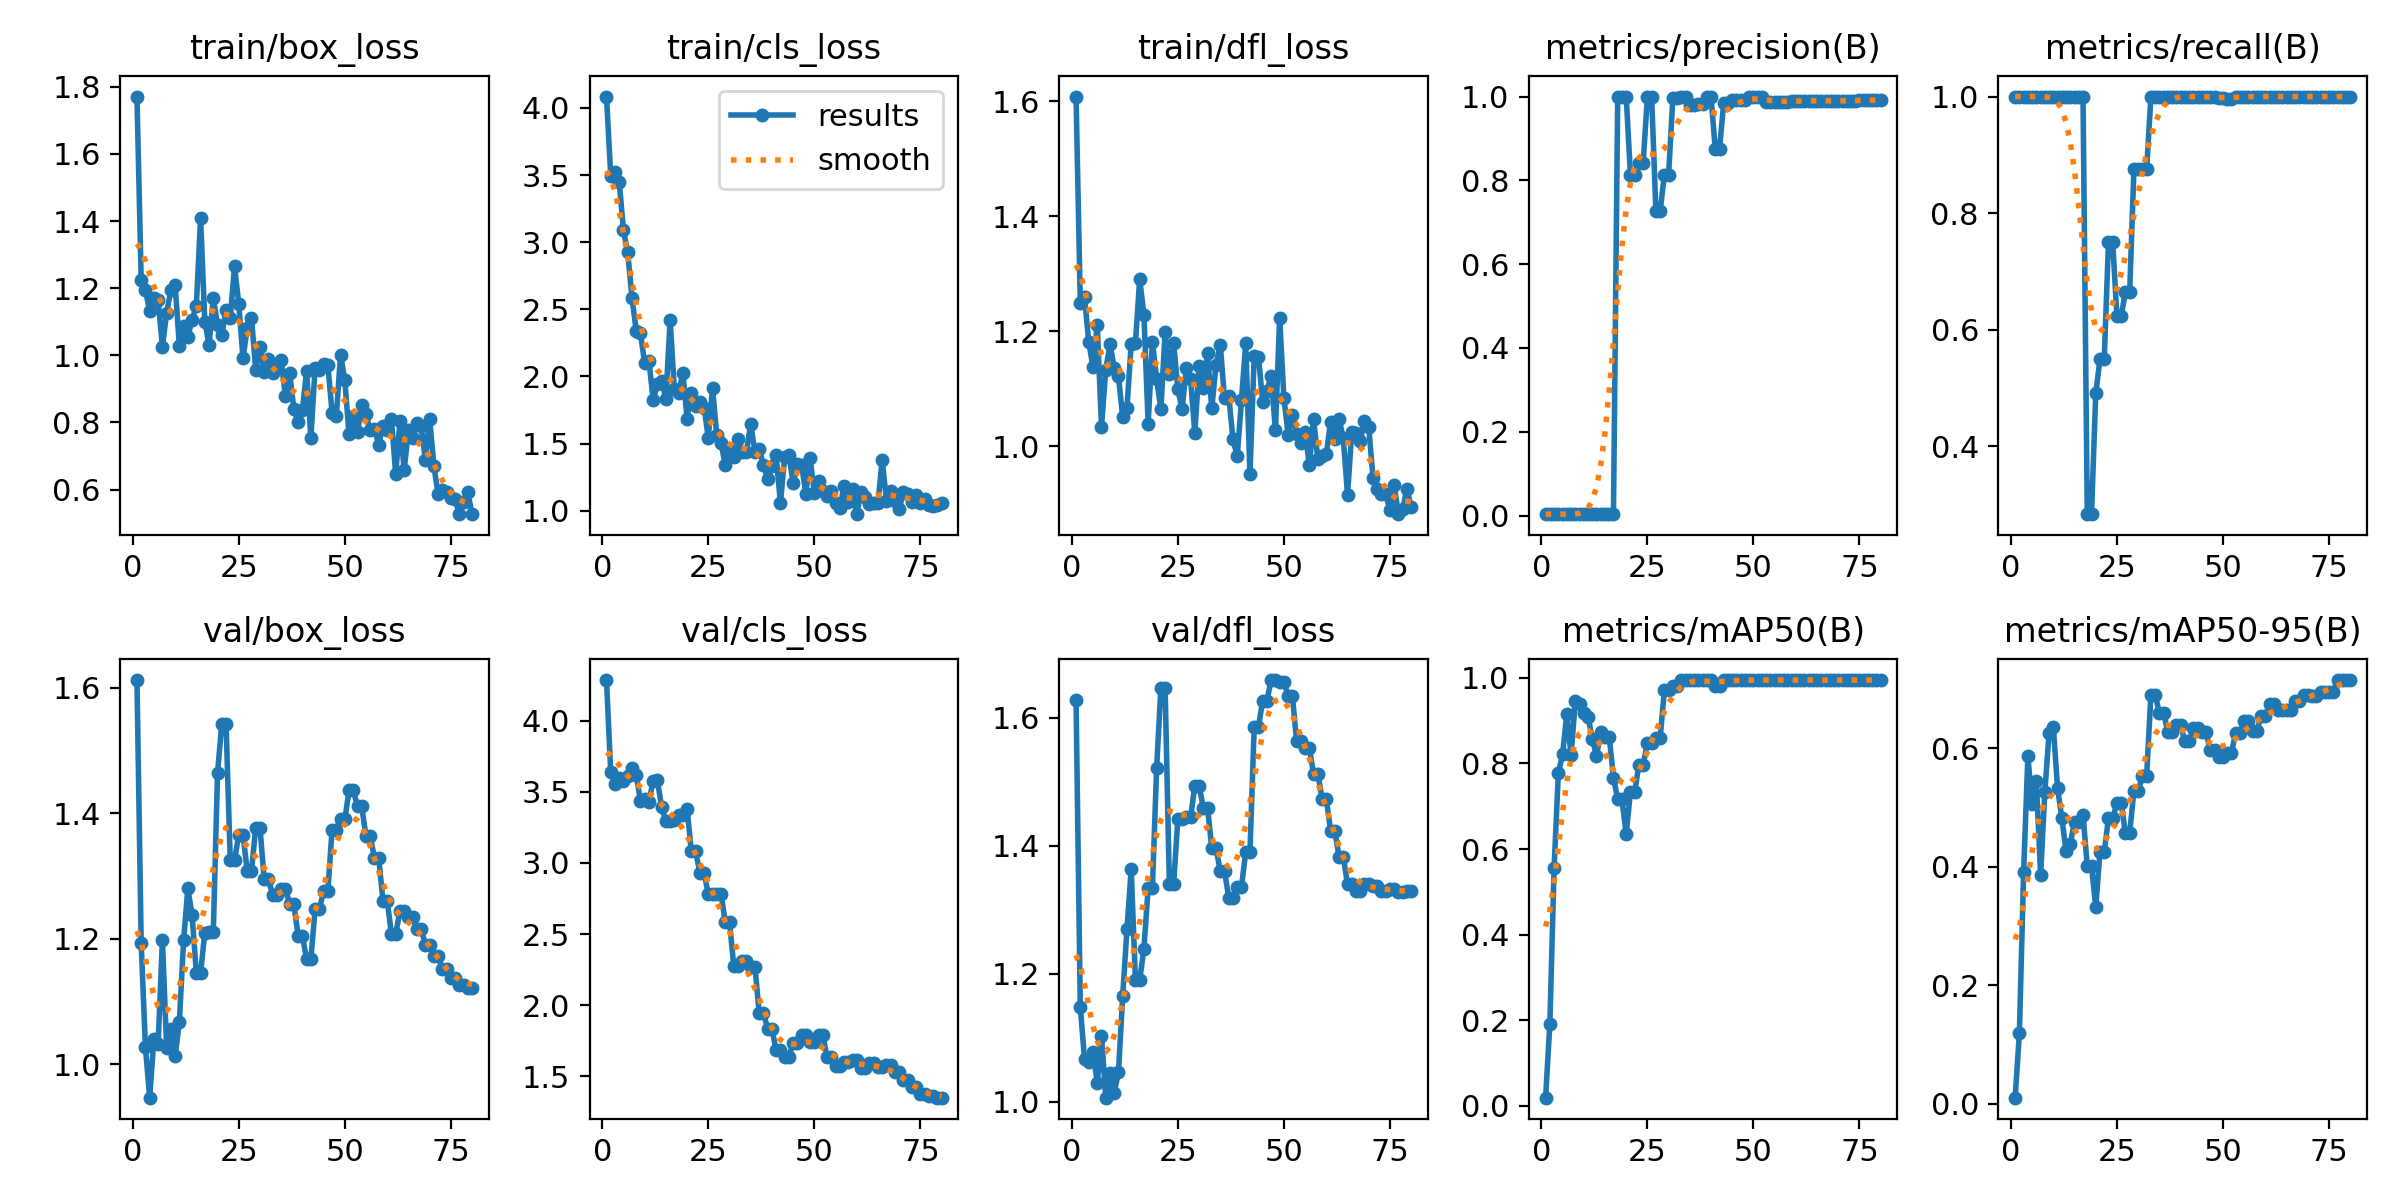

Values plotted in this chart, from the file beside it:
epoch, time, train/box_loss, train/cls_loss, train/dfl_loss, metrics/precision(B), metrics/recall(B), metrics/mAP50(B), metrics/mAP50-95(B), val/box_loss, val/cls_loss, val/dfl_loss, lr/pg0, lr/pg1, lr/pg2
1, 16.75, 1.771, 4.085, 1.608, 0.00333, 1, 0.01904, 0.01002, 1.613, 4.287, 1.627, 6e-05, 6e-05, 6e-05
2, 26.92, 1.223, 3.493, 1.25, 0.00333, 1, 0.1907, 0.1188, 1.193, 3.636, 1.148, 0.0001383, 0.0001383, 0.0001383
3, 37.93, 1.195, 3.52, 1.26, 0.00333, 1, 0.5555, 0.3914, 1.027, 3.558, 1.067, 0.0002146, 0.0002146, 0.0002146
4, 48.09, 1.131, 3.451, 1.181, 0.00333, 1, 0.7772, 0.5859, 0.9469, 3.598, 1.062, 0.0002889, 0.0002889, 0.0002889
5, 61.49, 1.17, 3.089, 1.138, 0.00333, 1, 0.8216, 0.5057, 1.041, 3.574, 1.078, 0.0003612, 0.0003612, 0.0003612
6, 74.46, 1.164, 2.925, 1.211, 0.00333, 1, 0.916, 0.5436, 1.033, 3.613, 1.03, 0.0004315, 0.0004315, 0.0004315
7, 86.72, 1.025, 2.587, 1.035, 0.00333, 1, 0.8194, 0.3856, 1.198, 3.667, 1.103, 0.0004999, 0.0004999, 0.0004999
8, 100.4, 1.127, 2.342, 1.133, 0.00333, 1, 0.946, 0.5261, 1.027, 3.619, 1.006, 0.0005663, 0.0005663, 0.0005663
9, 113.1, 1.194, 2.32, 1.178, 0.00333, 1, 0.9397, 0.6257, 1.057, 3.438, 1.045, 0.0006307, 0.0006307, 0.0006307
10, 126.9, 1.21, 2.101, 1.137, 0.00333, 1, 0.9176, 0.6354, 1.013, 3.453, 1.014, 0.0006931, 0.0006931, 0.0006931
11, 141.2, 1.028, 2.117, 1.122, 0.00333, 1, 0.909, 0.532, 1.068, 3.43, 1.046, 0.0007536, 0.0007536, 0.0007536
12, 154.9, 1.087, 1.826, 1.051, 0.00333, 1, 0.8579, 0.4825, 1.198, 3.579, 1.166, 0.000812, 0.000812, 0.000812
13, 169.1, 1.055, 1.947, 1.066, 0.00333, 1, 0.8177, 0.4256, 1.28, 3.582, 1.269, 0.0008685, 0.0008685, 0.0008685
14, 183, 1.106, 1.964, 1.178, 0.00333, 1, 0.8739, 0.4386, 1.238, 3.393, 1.363, 0.000923, 0.000923, 0.000923
15, 196.9, 1.148, 1.832, 1.179, 0.00333, 1, 0.8619, 0.4754, 1.146, 3.295, 1.19, 0.0009756, 0.0009756, 0.0009756
16, 210, 1.409, 2.419, 1.291, 0.00333, 1, 0.8619, 0.4754, 1.146, 3.295, 1.19, 0.001026, 0.001026, 0.001026
17, 223.3, 1.1, 1.904, 1.229, 0.00492, 1, 0.7671, 0.4871, 1.21, 3.302, 1.239, 0.001075, 0.001075, 0.001075
18, 236.3, 1.032, 1.878, 1.039, 1, 0.2839, 0.7161, 0.4011, 1.211, 3.335, 1.334, 0.001121, 0.001121, 0.001121
19, 249.6, 1.171, 2.025, 1.182, 1, 0.2839, 0.7161, 0.4011, 1.211, 3.335, 1.334, 0.001166, 0.001166, 0.001166
20, 263.2, 1.091, 1.687, 1.116, 1, 0.4914, 0.6351, 0.3315, 1.465, 3.381, 1.522, 0.001208, 0.001208, 0.001208
21, 277.3, 1.059, 1.88, 1.065, 0.8132, 0.5494, 0.7342, 0.4245, 1.543, 3.082, 1.646, 0.001249, 0.001249, 0.001249
22, 290.1, 1.135, 1.777, 1.199, 0.8132, 0.5494, 0.7342, 0.4245, 1.543, 3.082, 1.646, 0.001288, 0.001288, 0.001288
23, 303.4, 1.111, 1.806, 1.126, 0.8411, 0.75, 0.7968, 0.4817, 1.326, 2.933, 1.34, 0.001325, 0.001325, 0.001325
24, 318.6, 1.265, 1.769, 1.181, 0.8411, 0.75, 0.7968, 0.4817, 1.326, 2.933, 1.34, 0.001359, 0.001359, 0.001359
25, 331.8, 1.154, 1.543, 1.099, 1, 0.6231, 0.8484, 0.5072, 1.366, 2.779, 1.441, 0.001392, 0.001392, 0.001392
26, 344.7, 0.9915, 1.916, 1.065, 1, 0.6231, 0.8484, 0.5072, 1.366, 2.779, 1.441, 0.001381, 0.001381, 0.001381
27, 359.4, 1.081, 1.561, 1.136, 0.7258, 0.6655, 0.8593, 0.4567, 1.309, 2.784, 1.444, 0.001357, 0.001357, 0.001357
28, 372.5, 1.112, 1.504, 1.117, 0.7258, 0.6655, 0.8593, 0.4567, 1.309, 2.784, 1.444, 0.001332, 0.001332, 0.001332
29, 386.8, 0.9575, 1.342, 1.023, 0.8138, 0.875, 0.971, 0.5282, 1.377, 2.582, 1.493, 0.001307, 0.001307, 0.001307
30, 403.7, 1.026, 1.447, 1.139, 0.8138, 0.875, 0.971, 0.5282, 1.377, 2.582, 1.493, 0.001282, 0.001282, 0.001282
31, 417.5, 0.9517, 1.403, 1.102, 0.9968, 0.875, 0.9817, 0.5529, 1.295, 2.278, 1.459, 0.001257, 0.001257, 0.001257
32, 430.4, 0.9903, 1.532, 1.162, 0.9968, 0.875, 0.9817, 0.5529, 1.295, 2.278, 1.459, 0.001233, 0.001233, 0.001233
33, 442.3, 0.947, 1.436, 1.066, 1, 0.9995, 0.995, 0.6895, 1.27, 2.31, 1.396, 0.001208, 0.001208, 0.001208
34, 453.7, 0.9698, 1.439, 1.142, 1, 0.9995, 0.995, 0.6895, 1.27, 2.31, 1.396, 0.001183, 0.001183, 0.001183
35, 474.9, 0.9857, 1.648, 1.177, 0.9805, 1, 0.995, 0.6598, 1.28, 2.267, 1.36, 0.001159, 0.001159, 0.001159
36, 494.1, 0.8776, 1.437, 1.083, 0.9805, 1, 0.995, 0.6598, 1.28, 2.267, 1.36, 0.001134, 0.001134, 0.001134
37, 509.4, 0.948, 1.46, 1.087, 0.9831, 1, 0.995, 0.6274, 1.255, 1.946, 1.319, 0.001109, 0.001109, 0.001109
38, 522.3, 0.8391, 1.34, 1.013, 0.9831, 1, 0.995, 0.6274, 1.255, 1.946, 1.319, 0.001084, 0.001084, 0.001084
39, 537.3, 0.8014, 1.235, 0.983, 0.9989, 1, 0.995, 0.6386, 1.205, 1.834, 1.335, 0.001059, 0.001059, 0.001059
40, 550.5, 0.8369, 1.335, 1.081, 0.9989, 1, 0.995, 0.6386, 1.205, 1.834, 1.335, 0.001035, 0.001035, 0.001035
41, 564.4, 0.9536, 1.413, 1.179, 0.8751, 1, 0.9817, 0.6122, 1.168, 1.682, 1.39, 0.00101, 0.00101, 0.00101
42, 577.7, 0.7542, 1.055, 0.9518, 0.8751, 1, 0.9817, 0.6122, 1.168, 1.682, 1.39, 0.0009853, 0.0009853, 0.0009853
43, 590.3, 0.9633, 1.398, 1.157, 0.9857, 1, 0.995, 0.6333, 1.248, 1.636, 1.585, 0.0009605, 0.0009605, 0.0009605
44, 603.8, 0.9554, 1.414, 1.156, 0.9857, 1, 0.995, 0.6333, 1.248, 1.636, 1.585, 0.0009357, 0.0009357, 0.0009357
45, 616.9, 0.974, 1.206, 1.078, 0.9919, 1, 0.995, 0.6266, 1.276, 1.735, 1.626, 0.000911, 0.000911, 0.000911
46, 630.4, 0.9725, 1.347, 1.097, 0.9919, 1, 0.995, 0.6266, 1.276, 1.735, 1.626, 0.0008862, 0.0008862, 0.0008862
47, 643.8, 0.8297, 1.337, 1.122, 0.9914, 1, 0.995, 0.5963, 1.374, 1.788, 1.659, 0.0008615, 0.0008615, 0.0008615
48, 656.6, 0.8185, 1.128, 1.028, 0.9914, 1, 0.995, 0.5963, 1.374, 1.788, 1.659, 0.0008368, 0.0008368, 0.0008368
49, 670.1, 1.002, 1.391, 1.224, 1, 0.9971, 0.995, 0.5852, 1.39, 1.74, 1.655, 0.000812, 0.000812, 0.000812
50, 695, 0.926, 1.134, 1.084, 1, 0.9971, 0.995, 0.5852, 1.39, 1.74, 1.655, 0.0007872, 0.0007872, 0.0007872
51, 716.9, 0.7649, 1.223, 1.021, 1, 0.9958, 0.995, 0.5925, 1.437, 1.786, 1.634, 0.0007625, 0.0007625, 0.0007625
52, 730.1, 0.8192, 1.148, 1.055, 1, 0.9958, 0.995, 0.5925, 1.437, 1.786, 1.634, 0.0007378, 0.0007378, 0.0007378
53, 743.9, 0.7713, 1.109, 1.022, 0.9873, 1, 0.995, 0.6262, 1.411, 1.635, 1.563, 0.000713, 0.000713, 0.000713
54, 754.7, 0.851, 1.148, 1.006, 0.9873, 1, 0.995, 0.6262, 1.411, 1.635, 1.563, 0.0006882, 0.0006882, 0.0006882
55, 765.5, 0.8248, 1.059, 1.026, 0.986, 1, 0.995, 0.646, 1.363, 1.57, 1.552, 0.0006635, 0.0006635, 0.0006635
56, 776, 0.777, 1.018, 0.967, 0.986, 1, 0.995, 0.646, 1.363, 1.57, 1.552, 0.0006387, 0.0006387, 0.0006387
57, 786.7, 0.7808, 1.187, 1.048, 0.9877, 1, 0.995, 0.6295, 1.329, 1.598, 1.512, 0.000614, 0.000614, 0.000614
58, 797.2, 0.734, 1.066, 0.9781, 0.9877, 1, 0.995, 0.6295, 1.329, 1.598, 1.512, 0.0005893, 0.0005893, 0.0005893
59, 808.4, 0.7906, 1.165, 0.9832, 0.99, 1, 0.995, 0.6541, 1.261, 1.611, 1.474, 0.0005645, 0.0005645, 0.0005645
60, 818.9, 0.7791, 0.9743, 0.9867, 0.99, 1, 0.995, 0.6541, 1.261, 1.611, 1.474, 0.0005397, 0.0005397, 0.0005397
... 20 more rows
